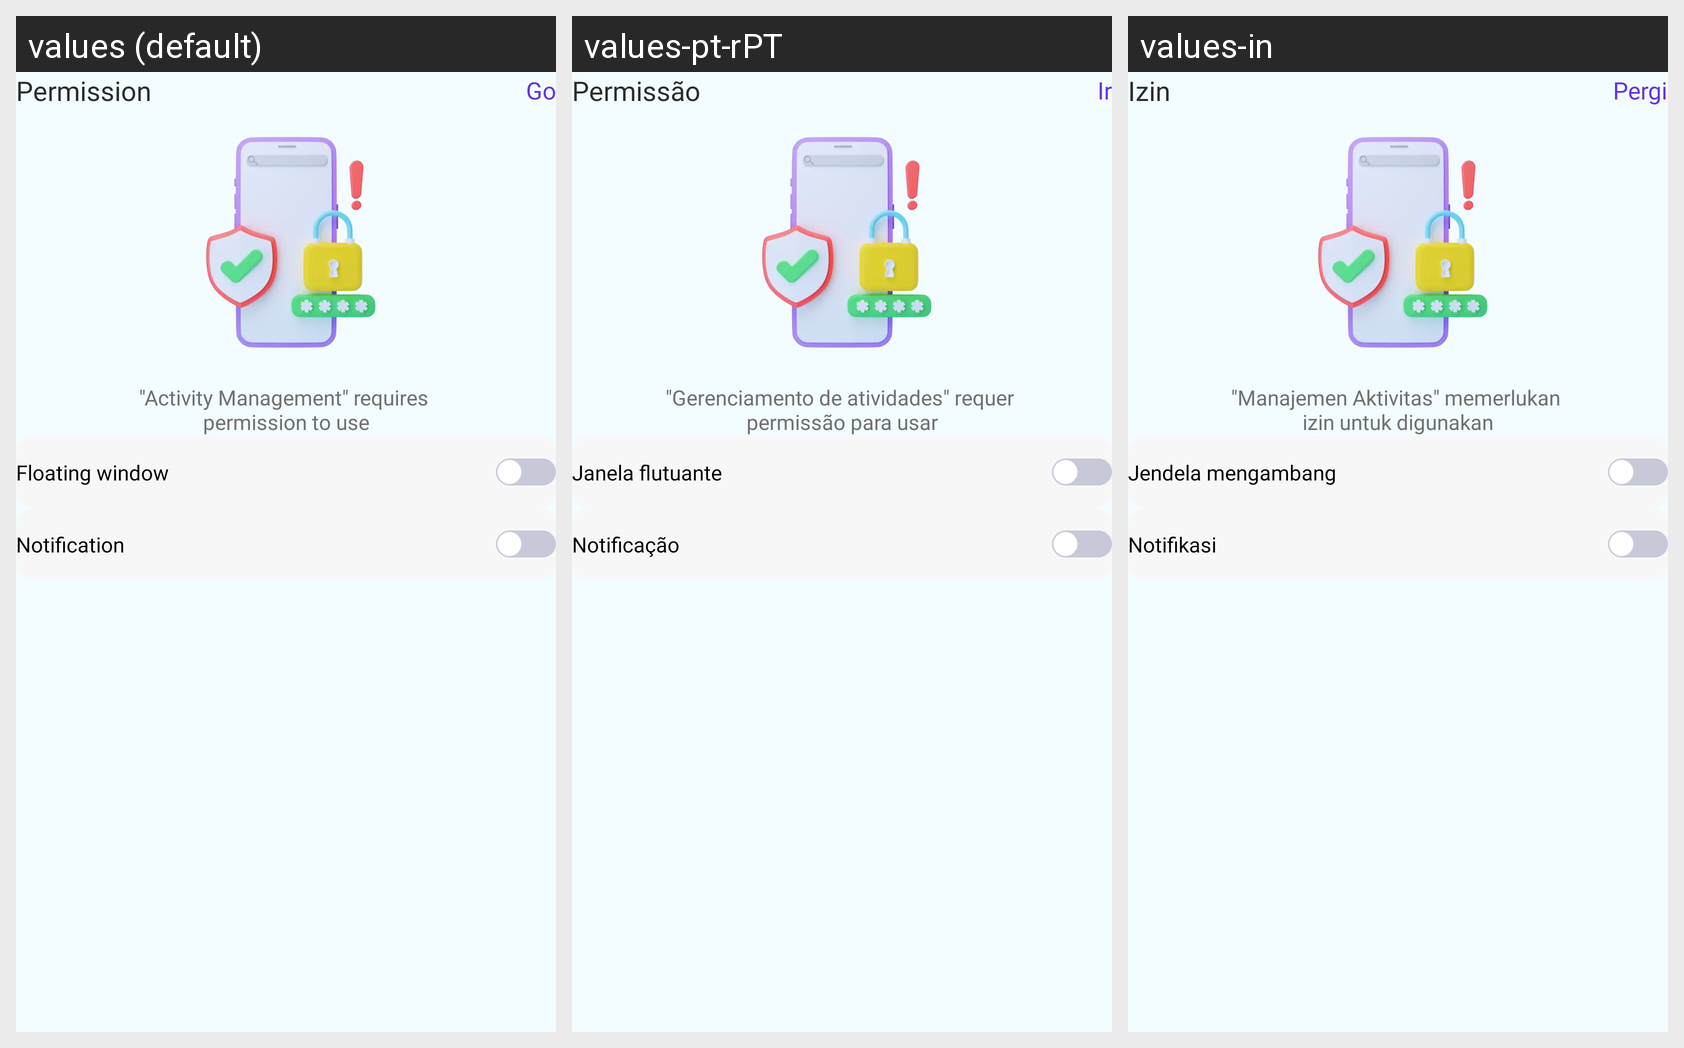

The same Android screen rendered under several of its app's locales, left to right. List the strings drawn on it with the default value and each locale's translation.
Android screen res/layout/activity_permission.xml rendered under 3 locales, left to right: values (default), values-pt-rPT, values-in. Device: Nexus 5 (rendered at 1080×1920; each locale shown at half size, 540×960, under a caption strip naming it); theme Theme.Todolist.NoActionBar.
Other locales in the repository, not shown: values-es-rES, values-fr-rFR, values-hi-rIN.
Strings drawn on this screen, with the default value and each locale's value (text and hints the layout hard-codes, and strings that could not be matched under every locale, appear in the picture but are not listed):

permission
  values: Permission
  values-pt-rPT: Permissão
  values-in: Izin

go
  values: Go
  values-pt-rPT: Ir
  values-in: Pergi

content_permission
  values: "Activity Management" requires 
      permission to use
  values-pt-rPT: "Gerenciamento de atividades" requer 
      permissão para usar
  values-in: "Manajemen Aktivitas" memerlukan 
      izin untuk digunakan

floating_window
  values: Floating window
  values-pt-rPT: Janela flutuante
  values-in: Jendela mengambang

notifi
  values: Notification
  values-pt-rPT: Notificação
  values-in: Notifikasi
